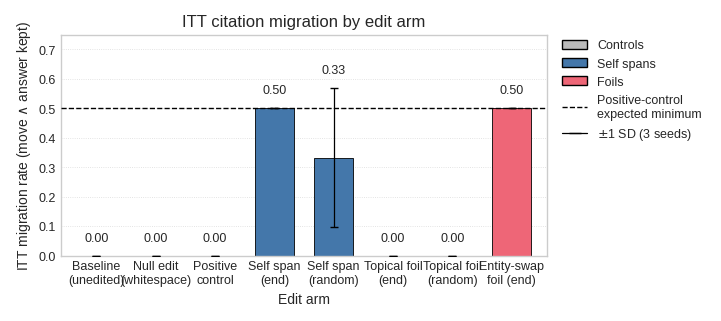

Recreate this plot in Python. (Note: this script raises an exception after producing the figure.)
import matplotlib
matplotlib.use("Agg")
import matplotlib.pyplot as plt
import numpy as np

# Academic styling
try:
    plt.style.use(['science', 'ieee'])
except Exception:
    try:
        plt.style.use(['seaborn-v0_8-whitegrid'])
    except Exception:
        pass  # Use default matplotlib style

# Colorblind-safe palette
COLORS = ['#4477AA', '#EE6677', '#228833', '#CCBB44', '#66CCEE', '#AA3377', '#BBBBBB']
LINE_STYLES = ['-', '--', '-.', ':']
MARKERS = ['o', 's', '^', 'D', 'v', 'P', '*', 'X']

# Publication settings
plt.rcParams.update({
    "font.size": 10,
    "axes.titlesize": 11,
    "axes.labelsize": 10,
    "xtick.labelsize": 9,
    "ytick.labelsize": 9,
    "legend.fontsize": 9,
    "figure.dpi": 300,
    "savefig.dpi": 300,
    "savefig.bbox": "tight",
    "savefig.pad_inches": 0.15,
})

from matplotlib.patches import Patch
from matplotlib.lines import Line2D

# Hardcoded data: ITT citation migration rate (primary_metric), mean over seeds 101-103
labels = [
    "Baseline\n(unedited)",
    "Null edit\n(whitespace)",
    "Positive\ncontrol",
    "Self span\n(end)",
    "Self span\n(random)",
    "Topical foil\n(end)",
    "Topical foil\n(random)",
    "Entity-swap\nfoil (end)",
]
means = np.array([0.0, 0.0, 0.0, 0.5, 0.3333, 0.0, 0.0, 0.5])
stds = np.array([0.0, 0.0, 0.0, 0.0, 0.2357, 0.0, 0.0, 0.0])
families = ["control", "control", "control", "self", "self", "foil", "foil", "foil"]

FAMILY_COLORS = {"control": COLORS[6], "self": COLORS[0], "foil": COLORS[1]}
bar_colors = [FAMILY_COLORS[f] for f in families]

# Asymmetric error bars: lower whisker truncated at 0
yerr_low = np.minimum(means, stds)
yerr_high = stds
yerr = np.vstack([yerr_low, yerr_high])

fig, ax = plt.subplots(figsize=(7.0, 3.0), constrained_layout=True)

x = np.arange(len(labels))
ax.bar(x, means, width=0.65, color=bar_colors, edgecolor="black",
       linewidth=0.6, zorder=2)
ax.errorbar(x, means, yerr=yerr, fmt="none", ecolor="black",
            elinewidth=0.9, capsize=3, zorder=4)

# Gate line drawn above bars so it stays visible across 0.5-high bars
gate = 0.5
ax.axhline(gate, color="black", linestyle="--", linewidth=1.0, zorder=3)

# Value labels above bars / whiskers
for xi, m, s in zip(x, means, stds):
    ax.text(xi, m + s + 0.04, f"{m:.2f}", ha="center", va="bottom",
            fontsize=9, zorder=5)

ax.set_xticks(x)
ax.set_xticklabels(labels, fontsize=9)
ax.set_ylim(0.0, 0.75)
ax.set_xlim(-0.6, len(labels) - 0.4)
ax.set_xlabel("Edit arm")
ax.set_ylabel(r"ITT migration rate (move $\wedge$ answer kept)")
ax.set_title("ITT citation migration by edit arm", fontsize=12)
ax.yaxis.grid(True, linestyle=":", linewidth=0.6, alpha=0.7, zorder=0)
ax.xaxis.grid(False)
ax.set_axisbelow(True)

legend_handles = [
    Patch(facecolor=FAMILY_COLORS["control"], edgecolor="black", label="Controls"),
    Patch(facecolor=FAMILY_COLORS["self"], edgecolor="black", label="Self spans"),
    Patch(facecolor=FAMILY_COLORS["foil"], edgecolor="black", label="Foils"),
    Line2D([0], [0], color="black", linestyle="--", linewidth=1.0,
           label="Positive-control\nexpected minimum"),
    Line2D([0], [0], color="black", marker="_", markersize=8, linestyle="-",
           linewidth=0.9, label=r"$\pm$1 SD (3 seeds)"),
]
ax.legend(handles=legend_handles, bbox_to_anchor=(1.02, 1), loc="upper left",
          frameon=False, borderaxespad=0.0)

out_path = r"/workspace/output/fig_main_itt_migration.png"
fig.savefig(out_path, dpi=300)
plt.close(fig)
print(f"Saved: {out_path}")
